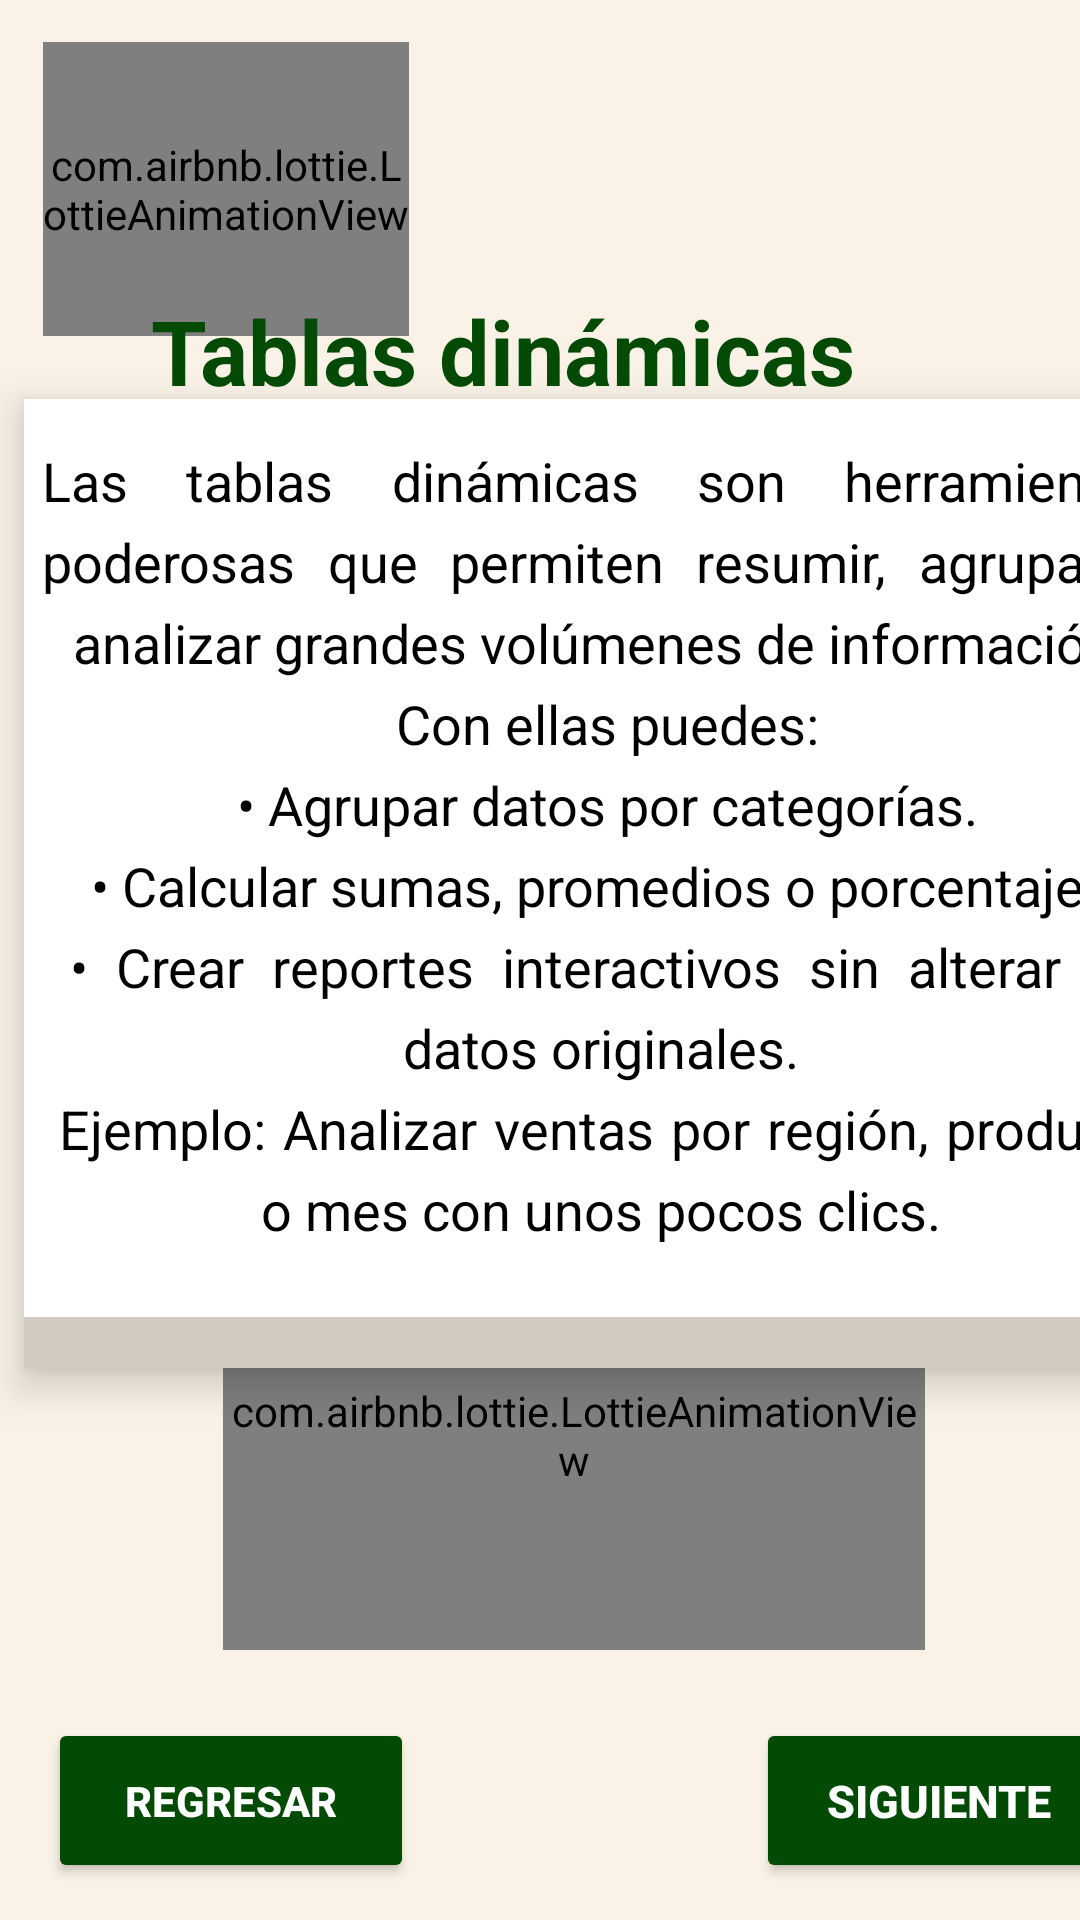

Here is an Android app screen rendered from its layout file. Give the layout XML and the strings, colors and styles it references.
<!-- AndroidManifest.xml: application theme Theme.TecnoSchoolApp -->
<!-- res/layout/activity_tablas_dinamicas_e.xml -->
<?xml version="1.0" encoding="utf-8"?>
<androidx.constraintlayout.widget.ConstraintLayout xmlns:android="http://schemas.android.com/apk/res/android"
    xmlns:app="http://schemas.android.com/apk/res-auto"
    xmlns:tools="http://schemas.android.com/tools"
    android:id="@+id/main"
    android:layout_width="match_parent"
    android:layout_height="match_parent"
    tools:context=".Tablas_DinamicasE"
    android:background="@drawable/crema">

    <com.airbnb.lottie.LottieAnimationView
        android:id="@+id/lottieAnimationView"
        android:layout_width="122dp"
        android:layout_height="98dp"
        app:layout_constraintBottom_toBottomOf="parent"
        app:layout_constraintEnd_toEndOf="parent"
        app:layout_constraintHorizontal_bias="0.06"
        app:layout_constraintStart_toStartOf="parent"
        app:layout_constraintTop_toTopOf="parent"
        app:layout_constraintVertical_bias="0.026"
        app:lottie_autoPlay="true"
        app:lottie_fileName="Excel.json"
        app:lottie_imageAssetsFolder="assets"
        app:lottie_loop="true" />

    <TextView
        android:id="@+id/textView29"
        android:layout_width="256dp"
        android:layout_height="44dp"
        android:text="@string/name_tablas"
        android:textColor="@color/VERDE"
        android:textSize="30sp"
        android:textStyle="bold"
        app:layout_constraintBottom_toBottomOf="parent"
        app:layout_constraintEnd_toEndOf="parent"
        app:layout_constraintHorizontal_bias="0.483"
        app:layout_constraintStart_toStartOf="parent"
        app:layout_constraintTop_toTopOf="parent"
        app:layout_constraintVertical_bias="0.162" />

    <FrameLayout
        android:id="@+id/card_atajo"
        android:layout_width="385dp"
        android:layout_height="323dp"
        android:layout_margin="8dp"
        android:layout_marginStart="16dp"
        android:background="@drawable/cafe"
        android:clickable="true"
        android:elevation="8dp"
        android:focusable="true"
        app:layout_constraintBottom_toBottomOf="parent"
        app:layout_constraintStart_toStartOf="parent"
        app:layout_constraintTop_toTopOf="parent"
        app:layout_constraintVertical_bias="0.415">


        <LinearLayout
            android:id="@+id/parte_trasera"
            android:layout_width="match_parent"
            android:layout_height="match_parent"

            android:gravity="center"
            android:orientation="vertical"
            android:visibility="gone">

            <ImageView
                android:id="@+id/imagen2"
                android:layout_width="500dp"
                android:layout_height="350dp"
                android:contentDescription="@string/app_name"
                android:scaleType="centerCrop"
                android:src="@drawable/img_24" />


        </LinearLayout>

        <LinearLayout
            android:id="@+id/parte_frontal"
            android:layout_width="match_parent"
            android:layout_height="306dp"
            android:background="@color/design_default_color_on_primary"
            android:gravity="center"
            android:orientation="vertical">

            <TextView
                android:id="@+id/texto"
                android:layout_width="373dp"
                android:layout_height="289dp"
                android:layout_marginBottom="8dp"
                android:gravity="center"
                android:justificationMode="inter_word"
                android:lineSpacingExtra="6dp"
                android:text="@string/name_dinamicas"
                android:textColor="@android:color/black"
                android:textSize="18sp"
                android:textStyle="normal" />


        </LinearLayout>


    </FrameLayout>

    <Button
        android:id="@+id/btnRegresar2"
        android:layout_width="122dp"
        android:layout_height="55dp"
        android:layout_marginStart="16dp"
        android:backgroundTint="@color/VERDE"
        android:text="@string/name_Regresar"
        android:textColor="@color/white"
        android:textStyle="bold"
        app:layout_constraintBottom_toBottomOf="parent"
        app:layout_constraintStart_toStartOf="parent"
        app:layout_constraintTop_toTopOf="parent"
        app:layout_constraintVertical_bias="0.979" />

    <Button
        android:id="@+id/btnSiguiente"
        android:layout_width="122dp"
        android:layout_height="55dp"
        android:layout_marginStart="252dp"
        android:backgroundTint="@color/VERDE"
        android:text="@string/name_siguiente"
        android:textColor="@color/white"
        android:textSize="15sp"
        android:textStyle="bold"
        app:layout_constraintBottom_toBottomOf="parent"
        app:layout_constraintStart_toStartOf="parent"
        app:layout_constraintTop_toTopOf="parent"
        app:layout_constraintVertical_bias="0.979" />

    <com.airbnb.lottie.LottieAnimationView
        android:id="@+id/lottieAnimationView2"
        android:layout_width="234dp"
        android:layout_height="143dp"
        app:layout_constraintBottom_toBottomOf="parent"
        app:layout_constraintEnd_toEndOf="parent"
        app:layout_constraintHorizontal_bias="0.591"
        app:layout_constraintStart_toStartOf="parent"
        app:layout_constraintTop_toTopOf="parent"
        app:layout_constraintVertical_bias="0.819"
        app:lottie_autoPlay="true"
        app:lottie_fileName="lap.json"
        app:lottie_imageAssetsFolder="assets"
        app:lottie_loop="true" />

</androidx.constraintlayout.widget.ConstraintLayout>
<!-- resources referenced by this layout -->
<resources>
  <color name="VERDE">#034B05</color>
  <color name="white">#FFFFFF</color>
  <!-- drawable cafe: jpeg bitmap (drawable, 3702 bytes) -->
  <!-- drawable crema: jpeg bitmap (drawable, 10116 bytes) -->
  <!-- drawable img_24: png bitmap (drawable, 266692 bytes) -->
  <string name="app_name">TecnoSchool App</string>
  <string name="name_Regresar">Regresar</string>
  <string name="name_dinamicas">Las tablas dinámicas son herramientas poderosas que permiten resumir,
          agrupar y analizar grandes volúmenes de información.\n
  Con ellas puedes:\n
  •	Agrupar datos por categorías.\n
  •	Calcular sumas, promedios o porcentajes.\n
  •	Crear reportes interactivos sin alterar los datos originales.\n
  Ejemplo: Analizar ventas por región, producto o mes con unos pocos clics.
      </string>
  <string name="name_siguiente">Siguiente</string>
  <string name="name_tablas">Tablas dinámicas </string>
  <style name="Theme.TecnoSchoolApp" parent="Base.Theme.TecnoSchoolApp" />
  <style name="Base.Theme.TecnoSchoolApp" parent="Theme.Material3.DayNight.NoActionBar">
          
          
      </style>
</resources>
